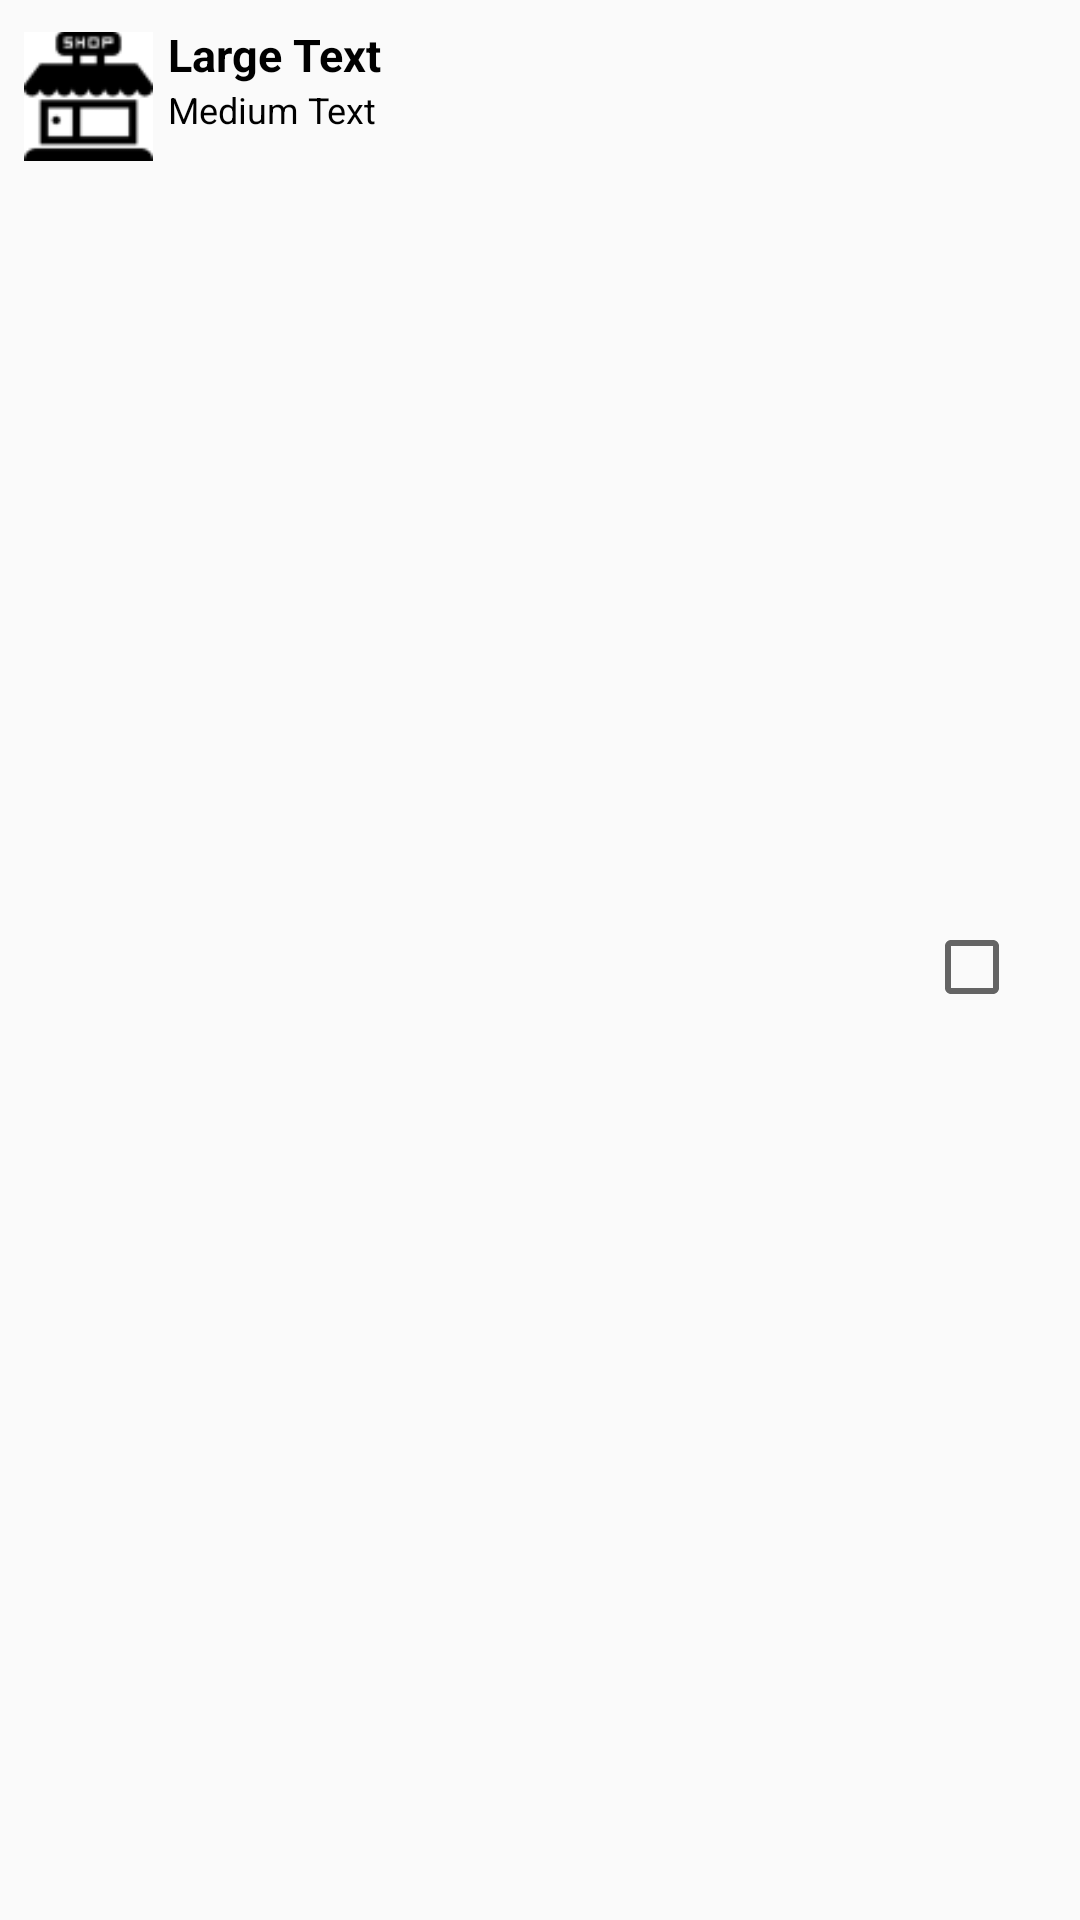

Here is an Android app screen rendered from its layout file. Give the layout XML and the strings, colors and styles it references.
<!-- AndroidManifest.xml: application theme AppTheme -->
<!-- res/layout/shopping_list_detail_item.xml -->
<?xml version="1.0" encoding="utf-8"?>
<RelativeLayout
    xmlns:android="http://schemas.android.com/apk/res/android"
    android:id="@+id/containerDetail"
    android:paddingTop="8dp"
    android:paddingBottom="8dp"
    android:paddingLeft="8dp"
    android:layout_width="match_parent"
    android:layout_height="match_parent"
    android:background="@drawable/selector_row">


    <ImageView
        android:layout_width="@dimen/product_item_image_size"
        android:layout_height="@dimen/product_item_image_size"
        android:id="@+id/imgStock"
        android:src="@mipmap/ic_default_shop"
        android:paddingRight="5dp"
        android:layout_alignParentTop="true" />

    <TextView
        android:layout_width="wrap_content"
        android:layout_height="wrap_content"
        style="@style/textBold"
        android:text="Large Text"
        android:id="@+id/productName"
        android:layout_alignParentTop="true"
        android:layout_toRightOf="@+id/imgStock"
        android:layout_toEndOf="@+id/imgStock" />

    <TextView
        android:layout_width="wrap_content"
        android:layout_height="wrap_content"
        style="@style/textNormal"
        android:text="Medium Text"
        android:id="@+id/units"
        android:layout_below="@+id/productName"
        android:layout_alignLeft="@+id/productName"
        android:layout_alignStart="@+id/productName" />



    <CheckBox
        android:id="@+id/chkItem"
        android:layout_width="wrap_content"
        android:layout_height="match_parent"
        android:layout_marginRight="20dp"
        android:layout_marginBottom="-5dp"
        android:layout_alignRight="@+id/imgStock"
        android:layout_alignParentRight="true"
        android:layout_alignParentEnd="true"/>


    



</RelativeLayout>
<!-- resources referenced by this layout -->
<resources>
  <dimen name="product_item_image_size">48dp</dimen>
  <!-- drawable selector_row (drawable) -->
  <?xml version="1.0" encoding="utf-8"?>
  <selector xmlns:android="http://schemas.android.com/apk/res/android">
      
      <item android:drawable="@color/colorSelected" android:state_pressed="false" android:state_selected="true" />
      
  </selector>
  <!-- mipmap ic_default_shop: png bitmap (mipmap-hdpi, 1602 bytes) -->
  <style name="textBold">
          <item name="android:layout_width">wrap_content</item>
          <item name="android:layout_height">wrap_content</item>
          <item name="android:textColor">#000000</item>
          <item name="android:textSize">15dp</item>
          <item name="android:textStyle">bold</item>
      </style>
  <style name="textNormal">
          <item name="android:layout_width">wrap_content</item>
          <item name="android:layout_height">wrap_content</item>
          <item name="android:textColor">#000000</item>
          <item name="android:textSize">12dp</item>
      </style>
  <style name="AppTheme" parent="Theme.AppCompat.Light.DarkActionBar">
          
          <item name="colorPrimary">@color/colorPrimary</item>
          <item name="colorPrimaryDark">@color/colorPrimaryDark</item>
          <item name="colorAccent">@color/colorAccent</item>
      </style>
  <color name="colorSelected">#D8D8D8</color>
  <color name="colorPrimary">#3F51B5</color>
  <color name="colorPrimaryDark">#303F9F</color>
  <color name="colorAccent">#FF4081</color>
</resources>
